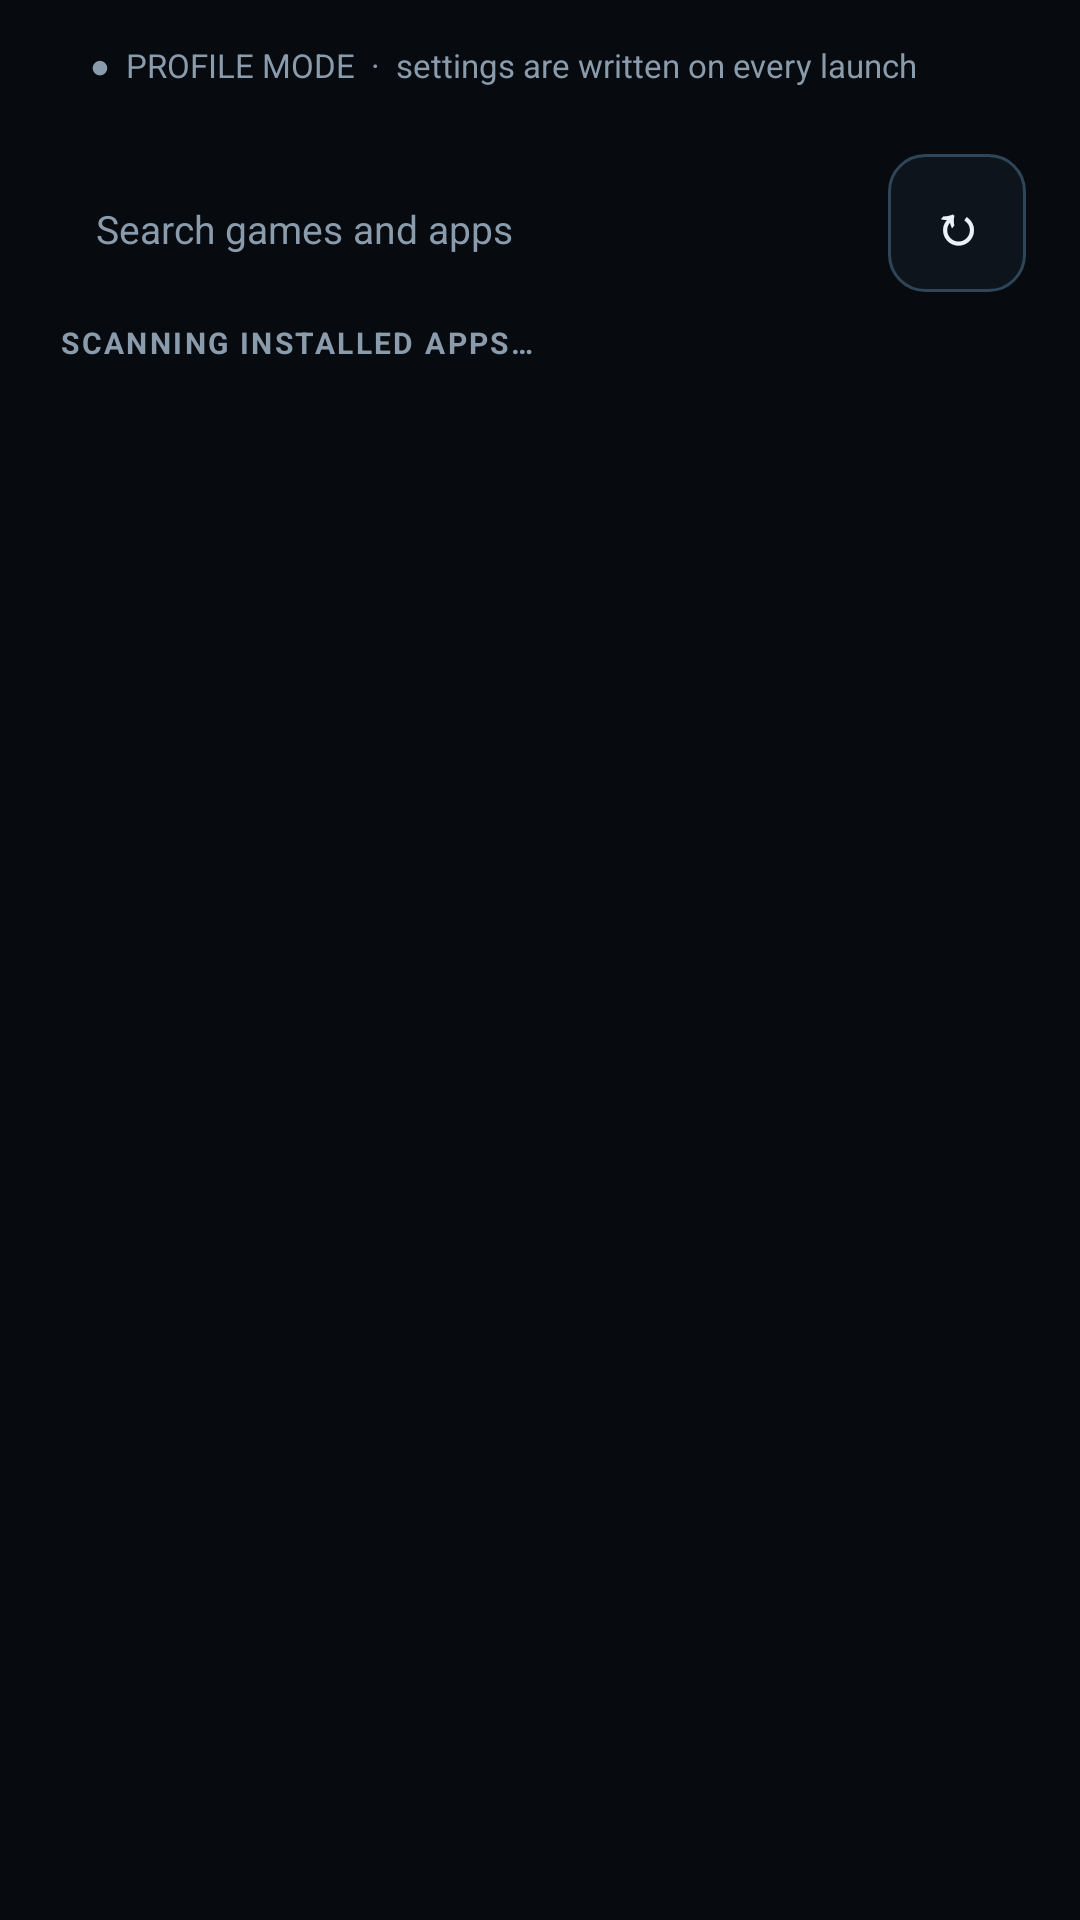

Android layout source for this screen:
<!-- AndroidManifest.xml: application theme AppTheme -->
<!-- res/layout/page_games.xml -->
<?xml version="1.0" encoding="utf-8"?>
<LinearLayout xmlns:android="http://schemas.android.com/apk/res/android"
    android:id="@+id/page_games"
    android:layout_width="match_parent"
    android:layout_height="match_parent"
    android:orientation="vertical">

    <TextView
        android:id="@+id/library_notice"
        android:layout_width="match_parent"
        android:layout_height="wrap_content"
        android:layout_marginLeft="18dp"
        android:layout_marginRight="18dp"
        android:layout_marginTop="4dp"
        android:background="@drawable/bg_notice"
        android:paddingLeft="12dp"
        android:paddingRight="12dp"
        android:paddingTop="10dp"
        android:paddingBottom="10dp"
        android:text="●  PROFILE MODE  ·  settings are written on every launch"
        android:textColor="@color/muted"
        android:textSize="11sp" />

    <LinearLayout
        android:layout_width="match_parent"
        android:layout_height="wrap_content"
        android:orientation="horizontal"
        android:paddingLeft="18dp"
        android:paddingRight="18dp"
        android:paddingTop="12dp">

        <EditText
            android:id="@+id/game_search"
            android:layout_width="0dp"
            android:layout_height="46dp"
            android:layout_weight="1"
            android:background="@drawable/bg_search"
            android:hint="Search games and apps"
            android:textColor="@color/text"
            android:textColorHint="@color/muted"
            android:textSize="13sp"
            android:singleLine="true"
            android:inputType="text"
            android:imeOptions="actionSearch"
            android:paddingLeft="14dp"
            android:paddingRight="14dp" />

        <Button
            android:id="@+id/game_refresh"
            style="@style/SecondaryButton"
            android:layout_width="46dp"
            android:layout_height="46dp"
            android:layout_marginLeft="8dp"
            android:text="↻"
            android:textSize="18sp" />
    </LinearLayout>

    <TextView
        android:id="@+id/games_summary"
        android:layout_width="match_parent"
        android:layout_height="wrap_content"
        android:paddingLeft="20dp"
        android:paddingRight="20dp"
        android:paddingTop="10dp"
        android:paddingBottom="6dp"
        android:text="SCANNING INSTALLED APPS…"
        android:textColor="@color/muted"
        android:textSize="10sp"
        android:textStyle="bold"
        android:letterSpacing="0.08" />

    <FrameLayout
        android:layout_width="match_parent"
        android:layout_height="0dp"
        android:layout_weight="1">

        <ListView
            android:id="@+id/game_list"
            android:layout_width="match_parent"
            android:layout_height="match_parent"
            android:divider="@null"
            android:scrollbars="none"
            android:clipToPadding="false"
            android:paddingBottom="16dp"
            android:listSelector="@android:color/transparent" />

        <TextView
            android:id="@+id/game_empty"
            android:layout_width="wrap_content"
            android:layout_height="wrap_content"
            android:layout_gravity="center"
            android:gravity="center"
            android:padding="30dp"
            android:text="No launchable apps found"
            android:textColor="@color/muted"
            android:textSize="13sp"
            android:visibility="gone" />
    </FrameLayout>
</LinearLayout>
<!-- resources referenced by this layout -->
<resources>
  <color name="muted">#8A9BAC</color>
  <color name="text">#EAF2FA</color>
  <style name="SecondaryButton">
          <item name="android:layout_height">46dp</item>
          <item name="android:minHeight">0dp</item>
          <item name="android:textSize">12sp</item>
          <item name="android:textStyle">bold</item>
          <item name="android:letterSpacing">0.04</item>
          <item name="android:textColor">@color/text</item>
          <item name="android:background">@drawable/bg_button_secondary</item>
          <item name="android:stateListAnimator">@null</item>
      </style>
  <style name="AppTheme" parent="android:Theme.Material.NoActionBar">
          <item name="android:windowBackground">@color/bg</item>
          <item name="android:statusBarColor">@color/bg</item>
          <item name="android:navigationBarColor">@color/bg</item>
          <item name="android:colorAccent">@color/accent</item>
          <item name="android:colorPrimary">@color/accent</item>
          <item name="android:textColorPrimary">@color/text</item>
          <item name="android:textColorSecondary">@color/muted</item>
          <item name="android:windowLightStatusBar">false</item>
          <item name="android:windowLightNavigationBar">false</item>
          <item name="android:fontFamily">sans-serif</item>
      </style>
  <!-- drawable bg_button_secondary (drawable) -->
  <?xml version="1.0" encoding="utf-8"?>
  <selector xmlns:android="http://schemas.android.com/apk/res/android">
      <item android:state_pressed="true">
          <shape android:shape="rectangle">
              <solid android:color="@color/surface2" />
              <corners android:radius="12dp" />
              <stroke android:width="1dp" android:color="@color/accent" />
          </shape>
      </item>
      <item>
          <shape android:shape="rectangle">
              <solid android:color="@color/surface" />
              <corners android:radius="12dp" />
              <stroke android:width="1dp" android:color="@color/strokeBright" />
          </shape>
      </item>
  </selector>
  <color name="bg">#070A0F</color>
  <color name="accent">#5AF2A6</color>
  <color name="surface2">#141C26</color>
  <color name="surface">#0E141C</color>
  <color name="strokeBright">#2E4658</color>
</resources>
